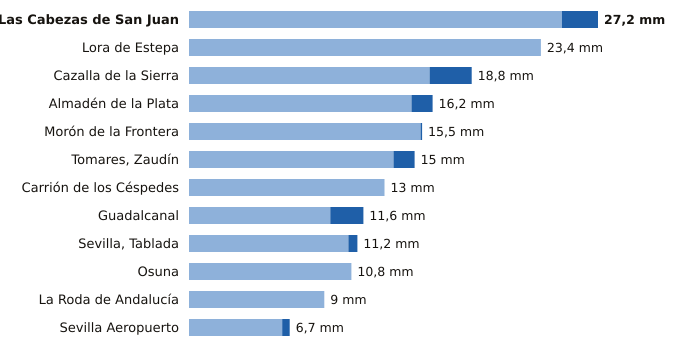

The table this chart was drawn from, first rows:
estacion, provincia, indicativo, mm_6_dias_anteriores, mm_hoy, mm_7_dias, horas_de_hoy
Las Cabezas de San Juan, Sevilla, 5891X, 24.8, 2.4, 27.2, 2
Lora de Estepa, Sevilla, 5612X, 23.4, 0.0, 23.4, 1
Cazalla de la Sierra, Sevilla, 5704B, 16.0, 2.8, 18.8, 3
Almadén de la Plata, Sevilla, 5733X, 14.8, 1.4, 16.2, 2
Morón de la Frontera, Sevilla, 5796, 15.4, 0.1, 15.5, 3
Tomares, Zaudín, Sevilla, 5788X, 13.6, 1.4, 15.0, 3
Carrión de los Céspedes, Sevilla, 5835X, 13.0, 0.0, 13.0, 1
Guadalcanal, Sevilla, 5726X, 9.4, 2.2, 11.6, 3
Sevilla, Tablada, Sevilla, 5790Y, 10.6, 0.6, 11.2, 3
Osuna, Sevilla, 5998X, 10.8, 0.0, 10.8, 2
La Roda de Andalucía, Sevilla, 5612B, 9.0, 0.0, 9.0, 3
Sevilla Aeropuerto, Sevilla, 5783, 6.2, 0.5, 6.7, 3
